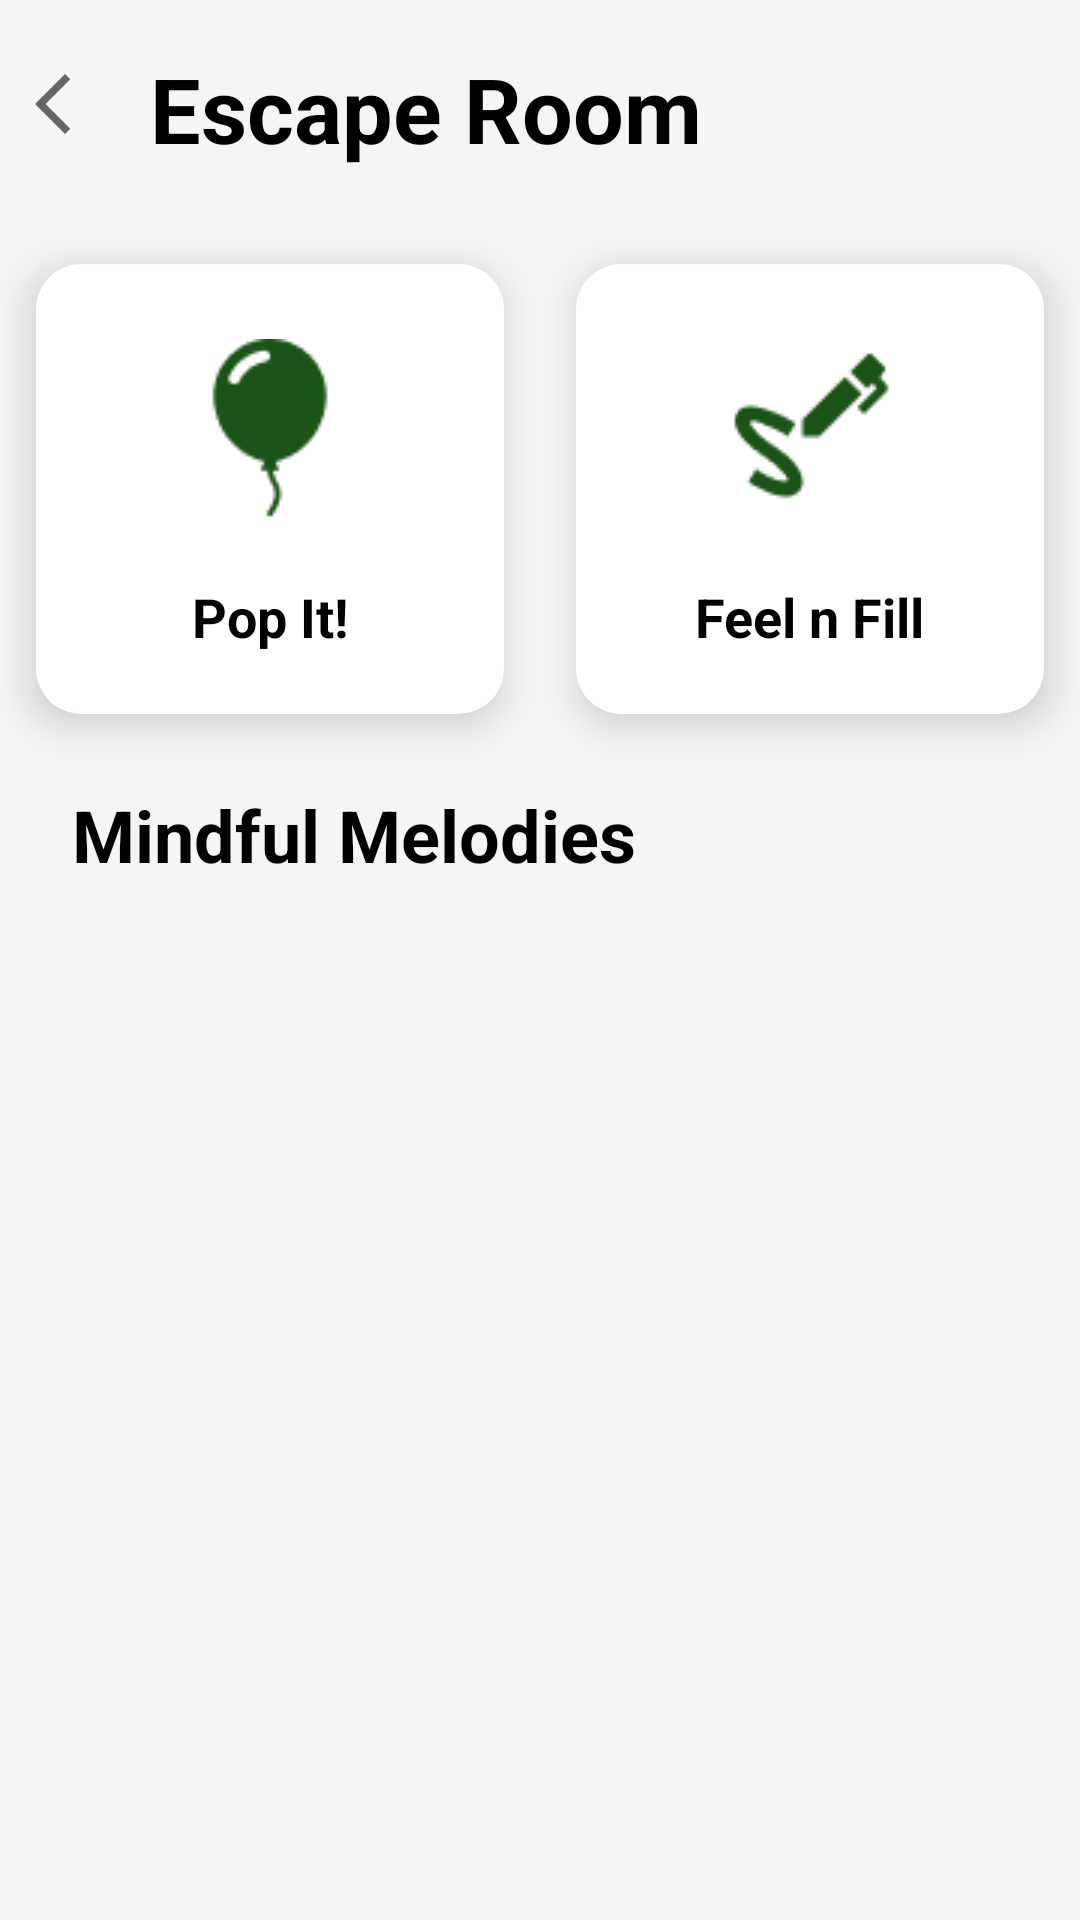

Write the Android layout XML for this screen, with the resource values it uses.
<!-- AndroidManifest.xml: application theme Theme.DearJoy -->
<!-- res/layout/fragment_escape_room.xml -->
<?xml version="1.0" encoding="utf-8"?>
<androidx.constraintlayout.widget.ConstraintLayout
    xmlns:android="http://schemas.android.com/apk/res/android"
    xmlns:tools="http://schemas.android.com/tools"
    xmlns:app="http://schemas.android.com/apk/res-auto"
    android:layout_width="match_parent"
    android:layout_height="match_parent"
    android:layout_marginVertical="10dp"
    android:layout_marginHorizontal="10dp"
    android:background="@color/background">

    <TextView
        android:id="@+id/escape_room"
        android:layout_width="wrap_content"
        android:layout_height="wrap_content"
        android:layout_marginTop="16dp"
        android:layout_marginLeft="15dp"
        android:background="@color/background"
        android:text="Escape Room"
        android:textColor="#000000"
        android:textSize="30sp"
        android:textStyle="bold"
        app:layout_constraintStart_toEndOf="@+id/backButton"
        app:layout_constraintTop_toTopOf="parent" />

    <ImageButton
        android:id="@+id/backButton"
        android:layout_width="35dp"
        android:layout_height="37dp"
        android:layout_marginEnd="5dp"
        android:background="#00FFFFFF"
        android:contentDescription="Back button"
        android:src="@drawable/baseline_arrow_back_ios_new_24"
        app:layout_constraintBottom_toBottomOf="@+id/escape_room"
        app:layout_constraintEnd_toStartOf="@+id/escape_room"
        app:layout_constraintStart_toStartOf="parent"
        app:layout_constraintTop_toTopOf="@+id/escape_room"
        app:layout_constraintVertical_bias="0.0" />

    <androidx.core.widget.NestedScrollView
        android:layout_width="match_parent"
        android:layout_height="match_parent"
        android:layout_marginTop="60dp"
        app:layout_behavior="com.google.android.material.appbar.AppBarLayout$ScrollingViewBehavior">

        <FrameLayout
            android:layout_width="match_parent"
            android:layout_height="match_parent"
            android:background="@color/background"
            tools:context=".EscapeRoom">

            <androidx.constraintlayout.widget.ConstraintLayout
                android:layout_width="match_parent"
                android:layout_height="728dp">
                <androidx.cardview.widget.CardView
                    android:id="@+id/card_view1"
                    android:layout_width="0dp"
                    android:layout_height="150dp"
                    android:layout_marginHorizontal="12dp"
                    android:layout_marginVertical="28dp"
                    app:cardBackgroundColor="@color/white"
                    app:cardCornerRadius="15dp"
                    app:cardElevation="8dp"
                    app:layout_constraintEnd_toStartOf="@id/card_view2"
                    app:layout_constraintStart_toStartOf="parent"
                    app:layout_constraintTop_toTopOf="parent">

                    <androidx.constraintlayout.widget.ConstraintLayout
                        android:layout_width="match_parent"
                        android:layout_height="match_parent">

                        <ImageView
                            android:id="@+id/image1"
                            android:layout_width="wrap_content"
                            android:layout_height="wrap_content"
                            android:layout_marginTop="25dp"
                            android:scaleType="fitCenter"
                            android:src="@drawable/bi_balloon"
                            app:layout_constraintStart_toStartOf="parent"
                            app:layout_constraintEnd_toEndOf="parent"
                            app:layout_constraintTop_toBottomOf="parent"
                            app:layout_constraintTop_toTopOf="parent" />

                        <TextView
                            android:id="@+id/feature1"
                            android:layout_width="wrap_content"
                            android:layout_height="wrap_content"
                            android:layout_marginHorizontal="6dp"
                            android:paddingHorizontal="12dp"
                            android:text="Pop It!"
                            android:textColor="@color/black"
                            android:textSize="18sp"
                            android:textStyle="bold"
                            app:layout_constraintBottom_toBottomOf="parent"
                            app:layout_constraintEnd_toEndOf="parent"
                            app:layout_constraintStart_toStartOf="parent"
                            app:layout_constraintTop_toBottomOf="@id/image1" />

                    </androidx.constraintlayout.widget.ConstraintLayout>
                </androidx.cardview.widget.CardView>

                <androidx.cardview.widget.CardView
                    android:id="@+id/card_view2"
                    android:layout_width="0dp"
                    android:layout_height="150dp"
                    android:layout_marginHorizontal="12dp"
                    android:layout_marginVertical="28dp"
                    app:cardBackgroundColor="@color/white"
                    app:cardCornerRadius="15dp"
                    app:cardElevation="8dp"
                    app:layout_constraintEnd_toEndOf="parent"
                    app:layout_constraintStart_toEndOf="@id/card_view1"
                    app:layout_constraintTop_toTopOf="parent">

                    <androidx.constraintlayout.widget.ConstraintLayout
                        android:layout_width="match_parent"
                        android:layout_height="match_parent">

                        <ImageView
                            android:id="@+id/image2"
                            android:layout_width="wrap_content"
                            android:layout_height="wrap_content"
                            android:layout_marginTop="25dp"
                            android:scaleType="fitCenter"
                            android:src="@drawable/mdi_draw"
                            app:layout_constraintStart_toStartOf="parent"
                            app:layout_constraintEnd_toEndOf="parent"
                            app:layout_constraintTop_toBottomOf="parent"
                            app:layout_constraintTop_toTopOf="parent" />

                        <TextView
                            android:id="@+id/feature2"
                            android:layout_width="wrap_content"
                            android:layout_height="wrap_content"
                            android:layout_marginHorizontal="6dp"
                            android:paddingHorizontal="12dp"
                            android:text="Feel n Fill"
                            android:textColor="@color/black"
                            android:textSize="18sp"
                            android:textStyle="bold"
                            app:layout_constraintBottom_toBottomOf="parent"
                            app:layout_constraintEnd_toEndOf="parent"
                            app:layout_constraintStart_toStartOf="parent"
                            app:layout_constraintTop_toBottomOf="@id/image2" />

                    </androidx.constraintlayout.widget.ConstraintLayout>
                </androidx.cardview.widget.CardView>

                <TextView
                    android:id="@+id/title"
                    android:layout_width="wrap_content"
                    android:layout_height="wrap_content"
                    android:layout_marginHorizontal="24dp"
                    android:layout_marginTop="24dp"
                    android:text="Mindful Melodies"
                    android:textColor="@color/black"
                    android:textSize="24sp"
                    android:textStyle="bold"
                    app:layout_constraintStart_toStartOf="parent"
                    app:layout_constraintTop_toBottomOf="@id/card_view1" />

                <androidx.recyclerview.widget.RecyclerView
                    android:id="@+id/recyclerView"
                    android:layout_width="0dp"
                    android:layout_height="0dp"
                    android:layout_marginTop="6dp"
                    app:layout_constraintBottom_toBottomOf="parent"
                    app:layout_constraintEnd_toEndOf="parent"
                    app:layout_constraintHorizontal_bias="0.0"
                    app:layout_constraintStart_toStartOf="parent"
                    app:layout_constraintTop_toBottomOf="@id/title"
                    app:layout_constraintVertical_bias="1.0" />

            </androidx.constraintlayout.widget.ConstraintLayout>

        </FrameLayout>

    </androidx.core.widget.NestedScrollView>


</androidx.constraintlayout.widget.ConstraintLayout>
<!-- resources referenced by this layout -->
<resources>
  <color name="background">#F7F4F2</color>
  <color name="black">#FF000000</color>
  <color name="white">#FFFFFFFF</color>
  <!-- drawable baseline_arrow_back_ios_new_24 (drawable) -->
  <vector xmlns:android="http://schemas.android.com/apk/res/android" android:height="24dp" android:tint="#686767" android:viewportHeight="24" android:viewportWidth="24" android:width="24dp">
        
      <path android:fillColor="@android:color/white" android:pathData="M17.77,3.77l-1.77,-1.77l-10,10l10,10l1.77,-1.77l-8.23,-8.23z"/>
      
  </vector>
  <!-- drawable bi_balloon: png bitmap (drawable, 1347 bytes) -->
  <!-- drawable mdi_draw: png bitmap (drawable, 1371 bytes) -->
  <style name="Theme.DearJoy" parent="Base.Theme.DearJoy" />
  <style name="Base.Theme.DearJoy" parent="Theme.Material3.DayNight.NoActionBar">
          
          <item name="colorPrimary">@color/green</item>
          <item name="colorPrimaryVariant">@color/green</item>
          <item name="colorOnPrimary">@color/white</item>
          
          <item name="colorSecondary">@color/light_green</item>
          <item name="colorSecondaryVariant">@color/light_green</item>
          <item name="colorOnSecondary">@color/green</item>
          
          <item name="android:statusBarColor">?attr/colorPrimaryVariant</item>
      </style>
  <color name="green">#518C4E</color>
  <color name="light_green">#B2CBB0</color>
</resources>
